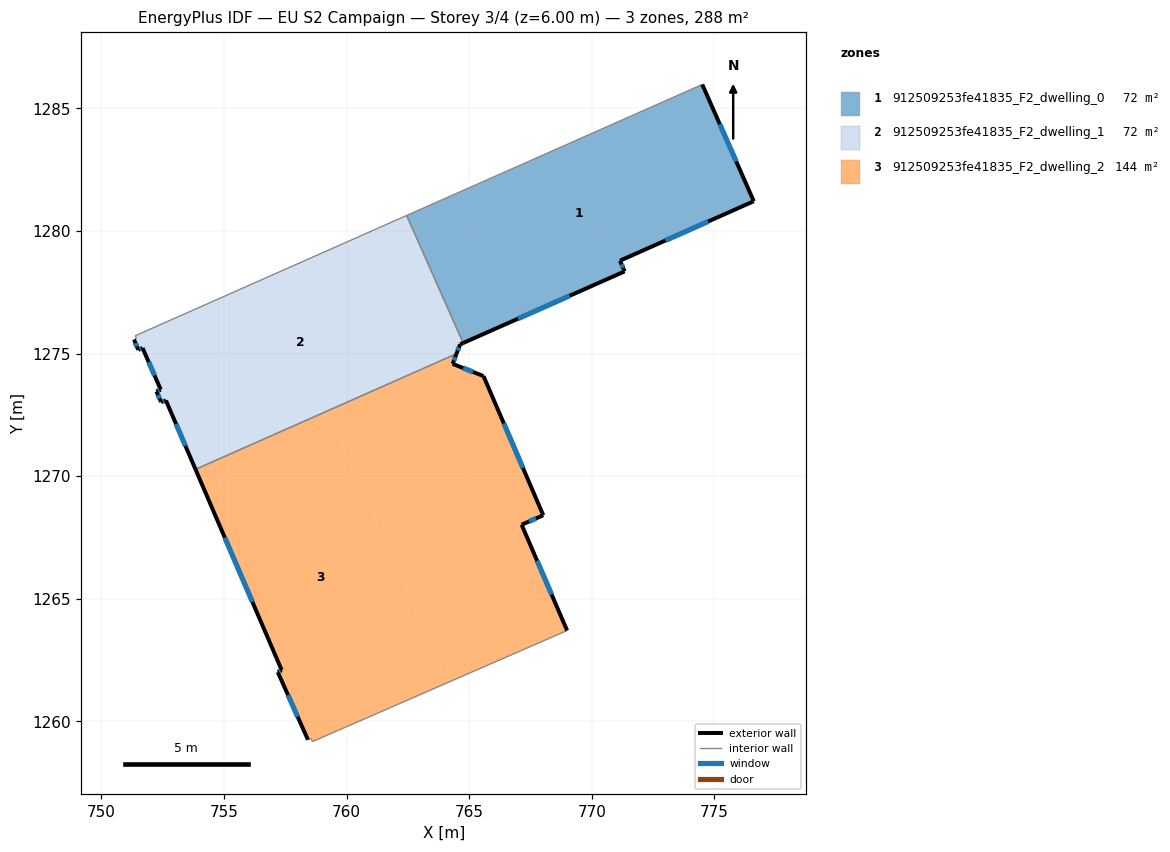
=== STOREY PLAN SPEC (per zone: floor XY polygon, exterior-wall plan segments, windows/doors) ===
zone 1: 912509253fe41835_F2_dwelling_0  (72.1 m²)
  floor: (774.51, 1285.97) (776.61, 1281.21) (771.15, 1278.79) (771.34, 1278.35) (764.76, 1275.43) (762.45, 1280.63)
  exterior wall: (771.34, 1278.35) – (771.15, 1278.79)  [0.5 m]
    window: (771.28, 1278.50) – (771.22, 1278.64)  [0.1 m²]
  exterior wall: (764.76, 1275.43) – (771.34, 1278.35)  [7.2 m]
    window: (767.00, 1276.42) – (769.10, 1277.36)  [2.2 m²]
  exterior wall: (776.61, 1281.21) – (774.51, 1285.97)  [5.2 m]
    window: (775.89, 1282.83) – (775.22, 1284.35)  [1.6 m²]
  exterior wall: (771.15, 1278.79) – (776.61, 1281.21)  [6.0 m]
    window: (773.01, 1279.61) – (774.75, 1280.39)  [1.8 m²]
  interior walls: 2
zone 2: 912509253fe41835_F2_dwelling_1  (72.1 m²)
  floor: (762.45, 1280.63) (764.76, 1275.43) (764.63, 1275.38) (764.48, 1274.99) (753.84, 1270.28) (752.63, 1273.09) (752.44, 1273.02) (752.25, 1273.45) (752.42, 1273.53) (751.68, 1275.23) (751.50, 1275.15) (751.33, 1275.57) (751.43, 1275.63) (751.38, 1275.73)
  exterior wall: (752.25, 1273.45) – (752.44, 1273.02)  [0.5 m]
    window: (752.31, 1273.31) – (752.37, 1273.17)  [0.1 m²]
  exterior wall: (752.42, 1273.53) – (752.25, 1273.45)  [0.2 m]
    window: (752.36, 1273.50) – (752.31, 1273.48)  [0.1 m²]
  exterior wall: (751.68, 1275.23) – (752.42, 1273.53)  [1.9 m]
    window: (751.93, 1274.65) – (752.17, 1274.11)  [0.6 m²]
  exterior wall: (751.51, 1275.15) – (751.68, 1275.23)  [0.2 m]
    window: (751.56, 1275.18) – (751.62, 1275.20)  [0.1 m²]
  exterior wall: (751.33, 1275.57) – (751.51, 1275.15)  [0.5 m]
    window: (751.39, 1275.43) – (751.45, 1275.29)  [0.1 m²]
  exterior wall: (764.63, 1275.38) – (764.76, 1275.43)  [0.1 m]
  exterior wall: (764.48, 1274.99) – (764.63, 1275.38)  [0.4 m]
    window: (764.54, 1275.12) – (764.58, 1275.25)  [0.1 m²]
  exterior wall: (752.63, 1273.09) – (753.84, 1270.28)  [3.1 m]
    window: (753.04, 1272.13) – (753.43, 1271.23)  [0.9 m²]
  exterior wall: (752.44, 1273.02) – (752.63, 1273.09)  [0.2 m]
    window: (752.50, 1273.04) – (752.57, 1273.07)  [0.1 m²]
  interior walls: 5
zone 3: 912509253fe41835_F2_dwelling_2  (144.2 m²)
  floor: (765.58, 1274.08) (768.02, 1268.41) (767.14, 1268.02) (768.99, 1263.70) (764.10, 1261.57) (759.19, 1272.65) (764.48, 1274.99) (764.33, 1274.58)
  floor: (759.19, 1272.65) (764.10, 1261.57) (758.60, 1259.17) (758.56, 1259.29) (758.42, 1259.25) (757.20, 1262.01) (757.35, 1262.09) (753.84, 1270.28)
  exterior wall: (768.99, 1263.70) – (767.14, 1268.02)  [4.7 m]
    window: (768.36, 1265.17) – (767.77, 1266.55)  [1.4 m²]
  exterior wall: (757.20, 1262.01) – (758.42, 1259.25)  [3.0 m]
    window: (757.61, 1261.07) – (758.01, 1260.19)  [0.9 m²]
  exterior wall: (757.35, 1262.09) – (757.20, 1262.01)  [0.2 m]
    window: (757.30, 1262.06) – (757.25, 1262.04)  [0.1 m²]
  exterior wall: (753.84, 1270.28) – (757.35, 1262.09)  [8.9 m]
    window: (755.04, 1267.49) – (756.16, 1264.88)  [2.7 m²]
  exterior wall: (764.33, 1274.58) – (764.48, 1274.99)  [0.4 m]
    window: (764.38, 1274.72) – (764.43, 1274.85)  [0.1 m²]
  exterior wall: (765.58, 1274.08) – (764.33, 1274.58)  [1.4 m]
    window: (765.16, 1274.25) – (764.75, 1274.41)  [0.4 m²]
  exterior wall: (768.02, 1268.41) – (765.58, 1274.08)  [6.2 m]
    window: (767.19, 1270.34) – (766.41, 1272.15)  [1.9 m²]
  exterior wall: (767.14, 1268.02) – (768.02, 1268.41)  [1.0 m]
    window: (767.44, 1268.15) – (767.72, 1268.27)  [0.3 m²]
  interior walls: 4

=== DERIVED (storey summary) ===
Building: EU S2 Campaign
Storey: 3 of 4  (floor level z = 6.00 m)
Storey gross floor area: 288.5 m²
Zones on this storey: 3
  - 912509253fe41835_F2_dwelling_0: floor 72.1 m²; exterior wall 18.9 m (56.6 m²); 4 window(s) 5.8 m²; WWR 10.2%
  - 912509253fe41835_F2_dwelling_1: floor 72.1 m²; exterior wall 7.0 m (20.9 m²); 8 window(s) 2.1 m²; WWR 10.0%
  - 912509253fe41835_F2_dwelling_2: floor 144.2 m²; exterior wall 25.7 m (77.2 m²); 8 window(s) 7.9 m²; WWR 10.2%
Zone adjacency (shared interzone walls):
  - 912509253fe41835_F2_dwelling_0 ↔ 912509253fe41835_F2_dwelling_1
  - 912509253fe41835_F2_dwelling_1 ↔ 912509253fe41835_F2_dwelling_2